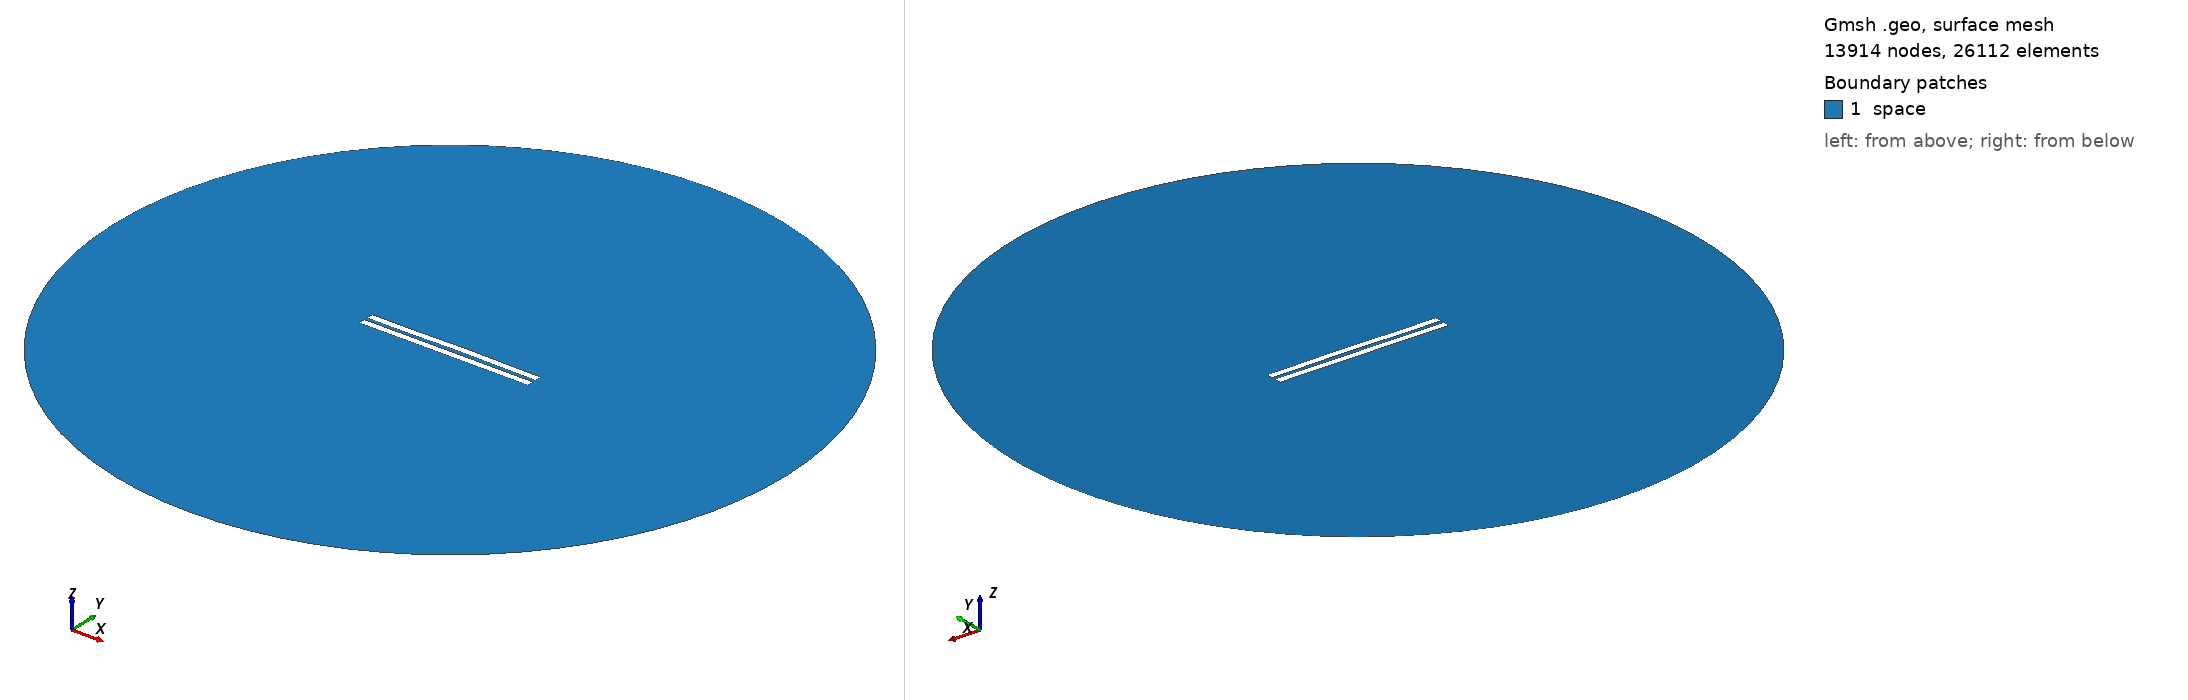

Gmsh geometry script, surface-meshed: 13914 nodes, 26112 surface elements. Boundary patches (legend numbers): 1 space. Left view from above one corner, right view from below the opposite corner. Legend entries are the model's physical surfaces. The drawing asked Gmsh for element sizes between 1% and 20% of the model's largest extent; the script's own settings can give other sizes.

=== 2357.geo (drawn) ===
//---------------------------------------
// Geometry kernel
//---------------------------------------

SetFactory("OpenCASCADE");



//---------------------------------------
// Parameters of the geometry
//---------------------------------------

// Overetch of the upper plate
overetch = 0.0;

// Distance between the plates
distance = 2.25;

// Discretization over the x axis (for the deformation)
nx = 50; 

// Length of the plate
L = 100 - overetch; 

// Number of modes
n = 4; 

// 1st mode coefficient
coeff(1) = 0.07499999999999998;
beta(1) = 0.596864 * 3.1415926535 / L;

// 2nd mode coefficient
coeff(2) = 0.15;
beta(2) = 1.49418 * 3.1415926535 / L;

// 3rd mode coefficient
coeff(3) = -0.075;
beta(3) = 2.50025 * 3.1415926535 / L;

// 4th mode coefficient
coeff(4) = -0.075;
beta(4) = 3.49999 * 3.1415926535 / L;



//---------------------------------------
// Upper plate (deformed rectangle)
//---------------------------------------

// Coordiantes of the upper plate
xmin = -50;
xmax = 50 - overetch;

// Height of the upper plate
yheight = 4 - 2 * overetch;

// Indexes of the points
UpperID[] = {};
LowerID[] = {};
LeftID[] = {};
RightID[] = {};

// Point index
p = 1;

// Horizontal edges
For i In {1:nx}
    x = xmin + (i-1)*(xmax - xmin)/(nx-1);

    y_bottom = distance / 2 + overetch;
    For j In {1:n}
        C = (Cosh(beta(j)*L) + Cos(beta(j)*L)) / (Sinh(beta(j)*L) + Sin(beta(j)*L));
        y_bottom  = y_bottom + coeff(j) * (Cosh(beta(j)*(x+50)) - Cos(beta(j)*(x+50)) - C * (Sinh(beta(j)*(x+50)) - Sin(beta(j)*(x+50))));
    EndFor

    y_top = y_bottom + yheight;

    Point(p) = {x, y_top, 0, 1.0};
    UpperID[i] = p;
    p = p + 1;

    Point(p) = {x, y_bottom, 0, 1.0};
    LowerID[i] = p;
    p = p + 1;
EndFor

// Create point lists
UpperPts[] = {}; LowerPts[] = {};
For i In {1:nx}
  UpperPts[] += {UpperID[i]};
  LowerPts[] += {LowerID[i]};
EndFor

// Build splines
Spline(1) = {UpperPts[]};
Spline(2) = {LowerPts[]};
Line(3) = {LowerPts[nx-1], UpperPts[nx-1]};
Line(4) = {LowerPts[0], UpperPts[0]};

// Build the plane surface
Curve Loop(1) = {2, 3, -1, -4};
Plane Surface(1) = {1};



//---------------------------------------
// Lower plate (rectangle)
//---------------------------------------

// Vertices
Point(1001) = {-50, -1, 0, 1.0};
Point(1002) = { 50, -1, 0, 1.0};
Point(1003) = { 50,  -5, 0, 1.0};
Point(1004) = {-50,  -5, 0, 1.0};

// Edges
Line(5) = {1001, 1002};
Line(6) = {1002, 1003};
Line(7) = {1003, 1004};
Line(8) = {1004, 1001};

// Plane surface
Line Loop(2) = {5, 6, 7, 8};
Plane Surface(2) = {2}; 



//---------------------------------------
// Outer (fictious) boundary
//---------------------------------------

// Points
Point(1005) = {0, 0, 0};       // Center
Point(1006) = {200, 0, 0};     // Start point
Point(1007) = {0, 200, 0};     // 90 degrees
Point(1008) = {-200, 0, 0};    // 180 degrees
Point(1009) = {0, -200, 0};    // 270 degrees

// Circle arcs (each needs start, center, end)
Circle(9) = {1006, 1005, 1007};
Circle(10) = {1007, 1005, 1008};
Circle(11) = {1008, 1005, 1009};
Circle(12) = {1009, 1005, 1006};

// Plane surface for the entire domain
Curve Loop(3) = {9, 10, 11, 12};
Surface(3) = {3};

// Subtract the plates from the whole domain to obtain the actual domain where we want to solve the equations
BooleanDifference{ Surface{3}; Delete; }{ Surface{1}; Surface{2}; Delete; }




//---------------------------------------
// Transfinite Lines/Curves
//---------------------------------------

// Set the number of points on the boundaries
r = 7;

// Plates
Transfinite Curve {1, 2} = 50*r Using Progression 1;
Transfinite Curve {3, 4} = 2*r Using Progression 1;
Transfinite Line {5, 7} = 50*r Using Progression 1;
Transfinite Line {6, 8} = 2*r Using Progression 1;

// Outer boundary
Transfinite Line {9, 10, 11, 12} = 20 Using Progression 1;



//---------------------------------------
// Physical groups
//---------------------------------------                

// Physical curves (boundaries)
Physical Line("force_segment", 10) = {2};
Physical Line("upper_plate", 11) = {1, 3, 4};
Physical Line("lower_plate", 12) = {5, 6, 7, 8};
Physical Line("boundary", 20) = {9, 10, 11, 12};

// Physical Surfaces
Physical Surface("space", 30) = {3};



//---------------------------------------
// 6. Generate the Mesh
//---------------------------------------

// 2D mesh generation
Mesh 2;
